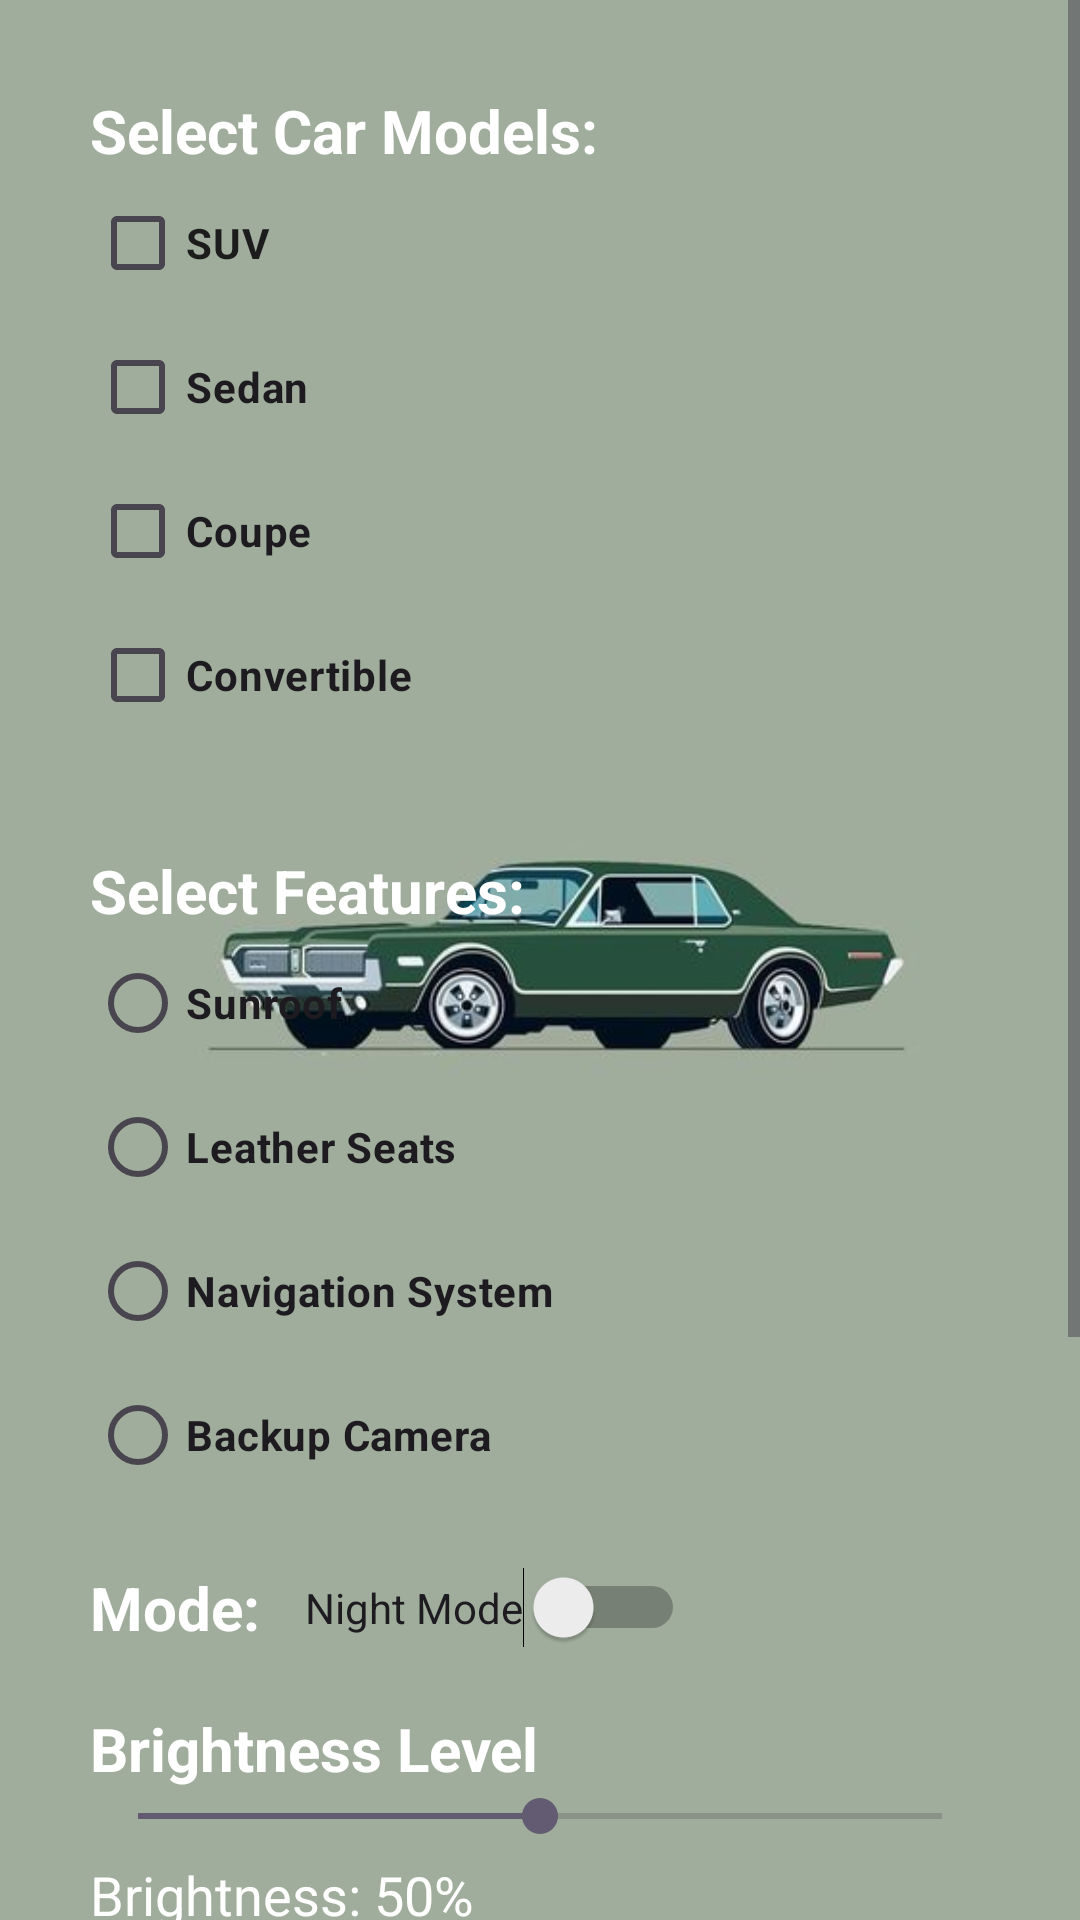

The Android layout XML behind this screen, and the referenced resources:
<!-- AndroidManifest.xml: application theme Theme.Assingment2 -->
<!-- res/layout/activity_assingment2.xml -->
<?xml version="1.0" encoding="utf-8"?>
<ScrollView xmlns:android="http://schemas.android.com/apk/res/android"
    xmlns:app="http://schemas.android.com/apk/res-auto"
    xmlns:tools="http://schemas.android.com/tools"
    android:layout_width="match_parent"
    android:layout_height="match_parent"
    android:layout_marginBottom="30dp"
    android:background="@drawable/images500"
    tools:context=".assingment2">

    <LinearLayout
        android:id="@+id/main"
        android:layout_width="match_parent"
        android:layout_height="wrap_content"
        android:orientation="vertical"
        android:layout_margin="30dp">

        <TextView
            android:layout_width="wrap_content"
            android:layout_height="wrap_content"
            android:text="Select Car Models: "
            android:textColor="@color/white"
            android:textSize="20sp"
            android:textStyle="bold" />

        <LinearLayout
            android:layout_width="match_parent"
            android:layout_height="wrap_content"
            android:orientation="vertical">

            <CheckBox
                android:id="@+id/model_suv"
                android:layout_width="wrap_content"
                android:layout_height="wrap_content"
                android:layout_marginRight="10dp"
                android:textColor="#1D1C1D"
                android:textStyle="bold"
                android:text="SUV" />

            <CheckBox
                android:id="@+id/model_sedan"
                android:layout_width="wrap_content"
                android:layout_height="wrap_content"
                android:textStyle="bold"
                android:layout_marginRight="10dp"
                android:text="Sedan" />

            <CheckBox
                android:id="@+id/model_coupe"
                android:layout_width="wrap_content"
                android:layout_height="wrap_content"
                android:textStyle="bold"
                android:layout_marginRight="10dp"
                android:text="Coupe" />

            <CheckBox
                android:id="@+id/model_convertible"
                android:layout_width="wrap_content"
                android:layout_height="wrap_content"
                android:textStyle="bold"
                android:text="Convertible" />
        </LinearLayout>

        <TextView
            android:id="@+id/models_selected"
            android:layout_width="wrap_content"
            android:layout_height="wrap_content"
            android:text=""
            android:textSize="18sp"
            android:textAllCaps="true" />

        <TextView
            android:layout_width="wrap_content"
            android:layout_height="wrap_content"
            android:text="Select Features: "
            android:textColor="@color/white"
            android:textSize="20sp"
            android:textStyle="bold"
            android:layout_marginTop="10dp" />

        <RadioGroup
            android:id="@+id/radioGroupFeatures"
            android:layout_width="match_parent"
            android:layout_height="wrap_content"
            android:orientation="vertical">

            <RadioButton
                android:layout_width="wrap_content"
                android:layout_height="wrap_content"
                android:layout_marginRight="10dp"
                android:textStyle="bold"
                android:text="Sunroof" />

            <RadioButton
                android:layout_width="wrap_content"
                android:layout_height="wrap_content"
                android:layout_marginRight="10dp"
                android:textStyle="bold"
                android:text="Leather Seats" />

            <RadioButton
                android:layout_width="wrap_content"
                android:layout_height="wrap_content"
                android:layout_marginRight="10dp"
                android:textStyle="bold"
                android:text="Navigation System" />

            <RadioButton
                android:layout_width="wrap_content"
                android:layout_height="wrap_content"
                android:layout_marginRight="10dp"
                android:textStyle="bold"
                android:text="Backup Camera" />
        </RadioGroup>

        
        <LinearLayout
            android:layout_width="match_parent"
            android:layout_height="wrap_content"
            android:orientation="horizontal"
            android:layout_marginTop="20dp"
            android:gravity="center_vertical">

            <TextView
                android:layout_width="wrap_content"
                android:layout_height="wrap_content"
                android:text="Mode: "
                android:textColor="@color/white"
                android:textSize="20sp"
                android:textStyle="bold" />

            <Switch
                android:id="@+id/modeSwitch"
                android:layout_width="wrap_content"
                android:layout_height="wrap_content"
                android:text="Night Mode"
                android:layout_marginLeft="10dp" />
        </LinearLayout>

        <LinearLayout
            android:layout_width="match_parent"
            android:layout_height="wrap_content"
            android:orientation="vertical"
            android:layout_marginTop="20dp">

            <TextView
                android:layout_width="wrap_content"
                android:layout_height="wrap_content"
                android:text="Brightness Level"
                android:textColor="@color/white"
                android:textSize="20sp"
                android:textStyle="bold" />

            <SeekBar
                android:id="@+id/brightnessSeekBar"
                android:layout_width="match_parent"
                android:layout_height="wrap_content"
                android:max="100"
                android:progress="50" />

            <TextView
                android:id="@+id/brightnessLevelText"
                android:layout_width="wrap_content"
                android:layout_height="wrap_content"
                android:text="Brightness: 50%"
                android:textColor="@color/white"
                android:textSize="18sp"
                android:layout_marginTop="5dp" />
        </LinearLayout>

        <LinearLayout
            android:layout_width="match_parent"
            android:layout_height="wrap_content"
            android:orientation="vertical"
            android:gravity="center"
            android:layout_marginVertical="20dp">

            <TextView
                android:layout_width="wrap_content"
                android:layout_height="wrap_content"
                android:text="Rate Us"
                android:textColor="@color/white"
                android:textSize="25sp"
                android:textStyle="bold"
                android:layout_marginTop="40dp" />

            <RatingBar
                android:id="@+id/ratingBar"
                android:layout_width="wrap_content"
                android:layout_height="wrap_content"
                android:numStars="5"
                android:stepSize="0.5"
                android:rating="5"
                android:isIndicator="false"
                android:progressTint="#0B0B0B"
                android:backgroundTint="@color/cardview_light_background" />

            <TextView
                android:id="@+id/rating"
                android:layout_width="wrap_content"
                android:layout_height="wrap_content"
                android:textSize="20sp"
                android:textStyle="bold"
                android:textColor="@color/white"
                android:layout_marginTop="10dp"
                android:text="Rating: 5.0" />

        </LinearLayout>

        <Button
            android:id="@+id/order_btn"
            android:layout_width="match_parent"
            android:layout_height="wrap_content"
            android:layout_marginTop="20dp"
            android:text="Successful" />
    </LinearLayout>
</ScrollView>
<!-- resources referenced by this layout -->
<resources>
  <!-- drawable images500: jpg bitmap (drawable, 12254 bytes) -->
  <style name="Theme.Assingment2" parent="Base.Theme.Assingment2" />
  <style name="Base.Theme.Assingment2" parent="Theme.Material3.DayNight.NoActionBar">
          
          
      </style>
  <!-- not gathered from this repository: default colours our renderer supplied (Android Studio template values) -->
  <color name="white">#FFFFFFFF</color>
</resources>
